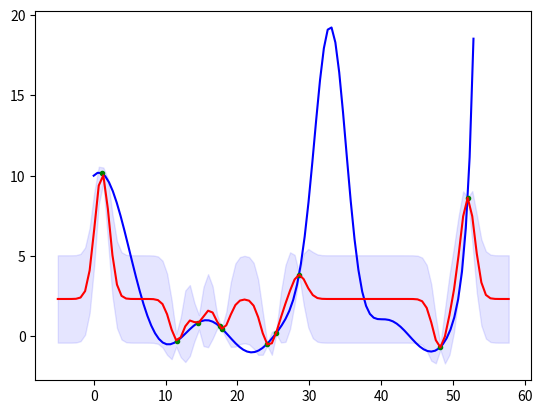

The matplotlib source for this figure:
from matplotlib import pyplot as plt
import numpy as np


def expo_kernel(x_i, x_j):
    assert len(x_i.shape) == 3, f"Expected (N, N, D) matrices, got {x_i.shape}"
    return np.exp(-0.5 * np.sum(x_i - x_j, axis=-1)**2)


class GaussianProcess:
    """ Bivariate distribution - https://www.math3d.org/tpb6sbl8Q
    """

    def __init__(self, kernel=expo_kernel, noise=0):
        self.kernel = kernel
        self.noise = noise

    def fit(self, X, y):
        """ Arguments:
            X - np array of shape (N, D), a matrix of N D-dimensional
                training examples on the X domain
            y - np array of shape (N, 1), a matrix of N results from 
                some objective function f
        """
        assert len(X.shape) == 2, f"Expected X to be of shape (N, D)" \
            + f", got shape with {len(X.shape)} dimensions"
        assert len(y.shape) == 2 and y.shape[1] == 1, f"Expected y to" \
            + f" be of shape (N, 1) , got shape {y.shape}"

        N, D = X.shape
        self.N, self.D = X.shape
        self.X = X
        self.mu = np.sum(y) / N
        self.y = y

        x_i = np.tile(X.reshape((1, N, D)), (N, 1, 1))
        x_j = np.tile(X.reshape((N, 1, D)), (1, N, 1))
        self.K = self.kernel(x_i, x_j) + self.noise**2 * np.identity(N)
        self.L = np.linalg.cholesky(self.K)
        self.alpha = np.linalg.solve(self.L.T, np.linalg.solve(self.L, self.y - self.mu))

    def evaluate(self, X, c=0.95):
        """ Arguments:
            X - np array of shape (N, D), a matrix of N D-dimensional test
                on the X domain
            c - the confidence bound of the variance in [0, 1.0]
            returns:
                y - np array of shape (N, 1), a matrix of N interpolated 
                    results from the gaussian process 
                variance - np array of shape (N, 1), a matrix of the confidence
                    bound of y
        """
        assert 0 <= c <= 1.0, f"Expected confidence in [0, 1], got {c}"
        assert self.K is not None, "evaluate was called before fit was"
        assert len(X.shape) == 2, f"Expected X to be of shape (N, D)" \
            + f", got shape with {len(X.shape)} dimensions"

        N_star, D = X.shape
        assert D == self.D, f"Expected X domain to be {self.D} dimensional" \
            + f", got {D}"

        # compute f_*
        x_i = np.tile(self.X.reshape((self.N, 1, D)), (1, N_star, 1))
        x_j = np.tile(X.reshape((1, N_star, D)), (self.N, 1, 1))
        K_star = self.kernel(x_i, x_j)
        f_star = self.mu + np.matmul(K_star.T, self.alpha)

        # compute variance
        x_i = X.reshape(1, N_star, D)
        K_star_star = self.kernel(x_i, x_i)
        v = np.linalg.solve(self.L, K_star)
        variance = K_star_star - np.sum(v**2, axis=0)
        variance = variance.reshape((N_star, 1))

        return f_star, 2.72 * np.sqrt(variance)

if __name__ == "__main__":
    f_objective = lambda x: np.sin(x / 2) + 10 * np.exp(x**2 / -33) + 20 * np.exp((x - 33)**2 / -10) + np.exp(x - 50)

    N = 10
    N_test = 100
    test_bound = 5
    lo, hi = 0, 53.4

    x_f = np.arange(lo, hi, (hi - lo) / 100)
    f = f_objective(x_f)

    X = np.random.uniform(low=lo, high=hi, size=(N, 1))
    y = f_objective(X)

    gp = GaussianProcess()
    gp.fit(X, y)

    X_test = np.arange(lo - test_bound, hi + test_bound, (hi - lo + test_bound * 2) / N_test).reshape((N_test, 1))
    y_test, y_variance = gp.evaluate(X_test)
    print(y_test.shape, y_variance.shape)

    from matplotlib import pyplot as plt

    fig = plt.figure()
    ax = fig.add_subplot()
    ax.plot(x_f, f, 'b')
    ax.plot(X, y, 'g.')

    ax.plot(X_test, y_test, 'r')
    ax.fill_between(
        (X_test).ravel(),
        (y_test - y_variance).ravel(),
        (y_test + y_variance).ravel(),
        color='b', alpha=0.1)

    plt.show()